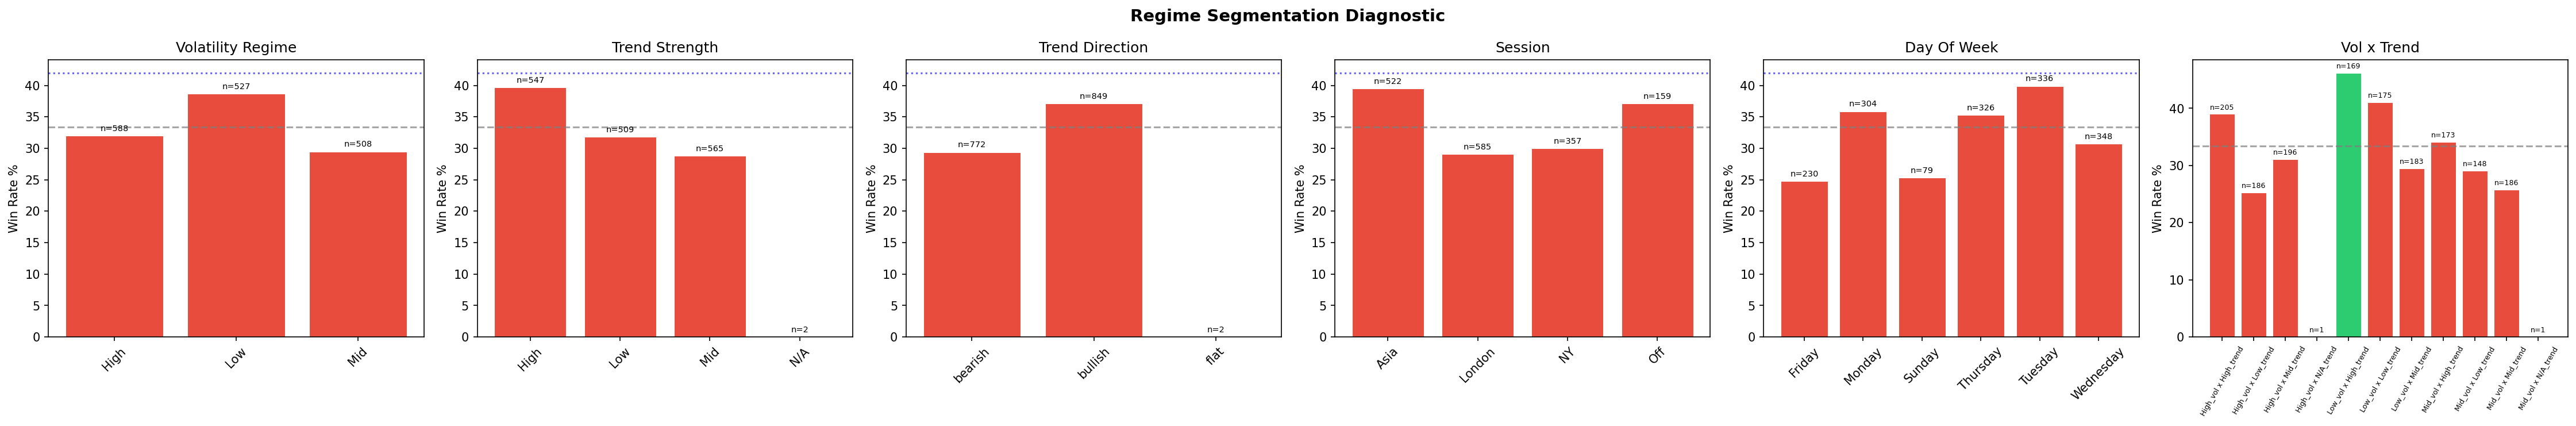

The script that saved this image:
"""
regime_diagnostic.py

Change summary:
- Adds a regime segmentation diagnostic for the raw base-signal layer before
  meta-label training.
- Buckets signals by volatility, trend strength, trend direction, session, and
  day of week to check whether any conditional edge exists.
- Flags regime buckets that meet minimum trade count and edge thresholds so the
  pipeline can decide whether meta-labeling is worth pursuing.
"""

from __future__ import annotations

from dataclasses import dataclass, field
from typing import Dict, Optional, Tuple

import numpy as np
import pandas as pd


@dataclass
class DiagnosticConfig:
    atr_period: int = 20
    tp_atr_mult: float = 1.5
    sl_atr_mult: float = 1.0
    forward_horizon: int = 10

    vol_lookback: int = 20
    vol_quantiles: Tuple[float, ...] = (0.33, 0.66)
    trend_lookback: int = 50
    trend_quantiles: Tuple[float, ...] = (0.33, 0.66)

    sessions: Dict[str, Tuple[int, int]] = field(
        default_factory=lambda: {
            "Asia": (0, 8),
            "London": (8, 14),
            "NY": (14, 21),
            "Off": (21, 24),
        }
    )

    min_trades_per_bucket: int = 30
    edge_threshold_wr: float = 0.42
    edge_threshold_pf: float = 1.15


class RegimeDiagnostic:
    """
    Determine whether raw base signals show any exploitable conditional edge.
    """

    def __init__(
        self,
        df: pd.DataFrame,
        signal_col: str = "signal",
        price_col: str = "close",
        outcome_col: Optional[str] = None,
        config: Optional[DiagnosticConfig] = None,
    ):
        self.cfg = config or DiagnosticConfig()
        self.df = df.copy()
        self.signal_col = signal_col
        self.price_col = price_col
        self.outcome_col = outcome_col or "outcome"

        self._validate()
        self._compute_regime_features()
        if self.outcome_col not in self.df.columns:
            self._compute_outcomes()

    def _validate(self) -> None:
        required = [self.price_col, "high", "low", "open", self.signal_col]
        missing = [column for column in required if column not in self.df.columns]
        if missing:
            raise ValueError(f"Missing columns: {missing}")
        if not isinstance(self.df.index, pd.DatetimeIndex):
            raise ValueError("DataFrame must have a DatetimeIndex.")

    def _atr(self) -> pd.Series:
        high = self.df["high"]
        low = self.df["low"]
        close = self.df[self.price_col]
        true_range = pd.concat(
            [
                high - low,
                (high - close.shift(1)).abs(),
                (low - close.shift(1)).abs(),
            ],
            axis=1,
        ).max(axis=1)
        return true_range.rolling(self.cfg.atr_period, min_periods=self.cfg.atr_period).mean()

    def _compute_outcomes(self) -> None:
        atr = self._atr()
        signals = self.df[self.signal_col]
        outcomes = pd.Series(0, index=self.df.index, dtype=int)
        pnl = pd.Series(0.0, index=self.df.index, dtype=float)
        index_list = list(self.df.index)

        for timestamp in signals[signals != 0].index:
            signal_pos = index_list.index(timestamp)
            entry_pos = signal_pos + 1
            if entry_pos >= len(index_list):
                continue

            direction = int(signals.loc[timestamp])
            atr_value = float(atr.loc[timestamp]) if pd.notna(atr.loc[timestamp]) else np.nan
            if not np.isfinite(atr_value) or atr_value <= 0:
                continue

            entry_price = float(self.df["open"].iloc[entry_pos])
            tp_dist = self.cfg.tp_atr_mult * atr_value
            sl_dist = self.cfg.sl_atr_mult * atr_value

            resolved = False
            scan_stop = min(entry_pos + self.cfg.forward_horizon, len(index_list))
            for row_pos in range(entry_pos, scan_stop):
                bar_high = float(self.df["high"].iloc[row_pos])
                bar_low = float(self.df["low"].iloc[row_pos])

                if direction == 1:
                    if bar_high >= entry_price + tp_dist:
                        outcomes.loc[timestamp] = 1
                        pnl.loc[timestamp] = tp_dist
                        resolved = True
                        break
                    if bar_low <= entry_price - sl_dist:
                        outcomes.loc[timestamp] = -1
                        pnl.loc[timestamp] = -sl_dist
                        resolved = True
                        break
                else:
                    if bar_low <= entry_price - tp_dist:
                        outcomes.loc[timestamp] = 1
                        pnl.loc[timestamp] = tp_dist
                        resolved = True
                        break
                    if bar_high >= entry_price + sl_dist:
                        outcomes.loc[timestamp] = -1
                        pnl.loc[timestamp] = -sl_dist
                        resolved = True
                        break

            if not resolved:
                exit_pos = min(entry_pos + self.cfg.forward_horizon - 1, len(index_list) - 1)
                exit_price = float(self.df[self.price_col].iloc[exit_pos])
                pnl.loc[timestamp] = float(direction * (exit_price - entry_price))
                outcomes.loc[timestamp] = 0

        self.df[self.outcome_col] = outcomes
        self.df["pnl"] = pnl

    def _compute_regime_features(self) -> None:
        close = self.df[self.price_col]
        log_returns = np.log(close / close.shift(1))
        self.df["realised_vol"] = log_returns.rolling(self.cfg.vol_lookback, min_periods=self.cfg.vol_lookback).std()

        sma = close.rolling(self.cfg.trend_lookback, min_periods=self.cfg.trend_lookback).mean()
        atr = self._atr()
        self.df["trend_strength"] = (sma - sma.shift(5)) / (atr + 1e-10)
        self.df["trend_dir"] = np.where(close > sma, "bullish", np.where(close < sma, "bearish", "flat"))

        utc_index = self.df.index.tz_convert("UTC") if self.df.index.tz is not None else self.df.index
        hours = utc_index.hour

        def _session(hour: int) -> str:
            for name, (start, end) in self.cfg.sessions.items():
                if start <= hour < end:
                    return name
            return "Off"

        self.df["session"] = [_session(int(hour)) for hour in hours]
        self.df["dow"] = self.df.index.day_name()

    def _quantile_bucket(self, column: str, quantiles: Tuple[float, ...]) -> pd.Series:
        values = self.df[column].dropna()
        if values.empty:
            return pd.Series("N/A", index=self.df.index)
        breaks = [float(values.quantile(q)) for q in quantiles]
        labels: list[str] = []
        for value in self.df[column]:
            if pd.isna(value):
                labels.append("N/A")
            elif value <= breaks[0]:
                labels.append("Low")
            elif value <= breaks[1]:
                labels.append("Mid")
            else:
                labels.append("High")
        return pd.Series(labels, index=self.df.index)

    @staticmethod
    def _bucket_stats(subset: pd.DataFrame, outcome_col: str) -> Dict[str, object]:
        trades = int(len(subset))
        wins = int((subset[outcome_col] == 1).sum())
        losses = int((subset[outcome_col] == -1).sum())
        timeouts = int((subset[outcome_col] == 0).sum())
        win_rate = wins / trades if trades else 0.0
        loss_rate = losses / trades if trades else 0.0

        if "pnl" in subset.columns:
            gross_profit = float(subset.loc[subset["pnl"] > 0, "pnl"].sum())
            gross_loss = abs(float(subset.loc[subset["pnl"] < 0, "pnl"].sum()))
            profit_factor = gross_profit / gross_loss if gross_loss > 0 else float("inf")
            avg_pnl = float(subset["pnl"].mean())
        else:
            profit_factor = (wins * 1.5) / (losses * 1.0) if losses > 0 else float("inf")
            avg_pnl = np.nan

        return {
            "trades": trades,
            "wins": wins,
            "losses": losses,
            "timeouts": timeouts,
            "win_rate": round(win_rate * 100, 1),
            "loss_rate": round(loss_rate * 100, 1),
            "profit_factor": round(profit_factor, 2),
            "avg_pnl": round(avg_pnl, 6) if pd.notna(avg_pnl) else None,
        }

    def run(self) -> Dict[str, object]:
        self.df["vol_regime"] = self._quantile_bucket("realised_vol", self.cfg.vol_quantiles)
        self.df["trend_regime"] = self._quantile_bucket("trend_strength", self.cfg.trend_quantiles)
        signals = self.df[self.df[self.signal_col] != 0].copy()

        report: Dict[str, object] = {
            "overall": self._bucket_stats(signals, self.outcome_col),
            "segments": {},
            "conditional_edge_found": False,
            "edge_buckets": [],
        }

        dimensions = {
            "volatility_regime": "vol_regime",
            "trend_strength": "trend_regime",
            "trend_direction": "trend_dir",
            "session": "session",
            "day_of_week": "dow",
        }

        for dimension_name, column in dimensions.items():
            results: Dict[str, object] = {}
            for bucket_value, group in signals.groupby(column):
                stats = self._bucket_stats(group, self.outcome_col)
                results[str(bucket_value)] = stats
                if (
                    stats["trades"] >= self.cfg.min_trades_per_bucket
                    and (
                        stats["win_rate"] >= self.cfg.edge_threshold_wr * 100
                        or stats["profit_factor"] >= self.cfg.edge_threshold_pf
                    )
                ):
                    report["conditional_edge_found"] = True
                    report["edge_buckets"].append({"dimension": dimension_name, "bucket": bucket_value, **stats})
            report["segments"][dimension_name] = results

        cross_results: Dict[str, object] = {}
        for (vol_bucket, trend_bucket), group in signals.groupby(["vol_regime", "trend_regime"]):
            bucket_name = f"{vol_bucket}_vol x {trend_bucket}_trend"
            stats = self._bucket_stats(group, self.outcome_col)
            cross_results[bucket_name] = stats
            if (
                stats["trades"] >= self.cfg.min_trades_per_bucket
                and (
                    stats["win_rate"] >= self.cfg.edge_threshold_wr * 100
                    or stats["profit_factor"] >= self.cfg.edge_threshold_pf
                )
            ):
                report["conditional_edge_found"] = True
                report["edge_buckets"].append({"dimension": "vol x trend", "bucket": bucket_name, **stats})
        report["segments"]["vol_x_trend"] = cross_results
        return report

    def print_report(self, report: Dict[str, object]) -> None:
        print("=" * 80)
        print("REGIME SEGMENTATION DIAGNOSTIC")
        print("=" * 80)
        overall = report["overall"]
        print("\nOVERALL BASE SIGNALS")
        print(f"  Trades:        {overall['trades']}")
        print(f"  Win Rate:      {overall['win_rate']}%")
        print(f"  Loss Rate:     {overall['loss_rate']}%")
        print(f"  Profit Factor: {overall['profit_factor']}")
        if overall["avg_pnl"] is not None:
            print(f"  Avg PnL:       {overall['avg_pnl']}")

        for dimension_name, buckets in report["segments"].items():
            print("\n" + "-" * 80)
            print(f"  DIMENSION: {dimension_name.upper()}")
            print("-" * 80)
            print(f"  {'Bucket':<25} {'Trades':>7} {'WinRate':>8} {'LossRate':>9} {'PF':>7} {'AvgPnL':>10}")
            print(f"  {'-' * 70}")
            for bucket_value, stats in sorted(buckets.items(), key=lambda item: item[1]["win_rate"], reverse=True):
                avg_pnl = f"{stats['avg_pnl']:.6f}" if stats["avg_pnl"] is not None else "N/A"
                flag = ""
                if (
                    stats["trades"] >= self.cfg.min_trades_per_bucket
                    and (
                        stats["win_rate"] >= self.cfg.edge_threshold_wr * 100
                        or stats["profit_factor"] >= self.cfg.edge_threshold_pf
                    )
                ):
                    flag = "  <EDGE>"
                print(
                    f"  {str(bucket_value):<25} {stats['trades']:>7} {stats['win_rate']:>7.1f}% "
                    f"{stats['loss_rate']:>8.1f}% {stats['profit_factor']:>7.2f} {avg_pnl:>10}{flag}"
                )

        print("\n" + "=" * 80)
        if report["conditional_edge_found"]:
            print("CONDITIONAL EDGE DETECTED:")
            for bucket in report["edge_buckets"]:
                print(
                    f"  - [{bucket['dimension']}] {bucket['bucket']}: "
                    f"WR={bucket['win_rate']}%, PF={bucket['profit_factor']}, n={bucket['trades']}"
                )
            print("These regimes are candidates for the meta-label filter.")
        else:
            print("NO CONDITIONAL EDGE FOUND.")
            print("Fix the base signals first; meta-labeling has nothing to filter.")
        print("=" * 80)

    def plot(self, report: Dict[str, object], save_path: str = "regime_diagnostic.png") -> None:
        try:
            import matplotlib

            matplotlib.use("Agg")
            import matplotlib.pyplot as plt
        except ImportError:
            print("matplotlib not available - skipping regime diagnostic plot.")
            return

        dimensions = [dimension for dimension in report["segments"] if dimension != "vol_x_trend"]
        fig, axes = plt.subplots(1, len(dimensions) + 1, figsize=(5 * (len(dimensions) + 1), 5), squeeze=False)
        axes = axes[0]
        overall_wr = report["overall"]["win_rate"]

        for idx, dimension in enumerate(dimensions):
            axis = axes[idx]
            buckets = report["segments"][dimension]
            names = list(buckets.keys())
            win_rates = [buckets[name]["win_rate"] for name in names]
            trades = [buckets[name]["trades"] for name in names]
            colors = ["#2ecc71" if wr >= self.cfg.edge_threshold_wr * 100 else "#e74c3c" for wr in win_rates]
            bars = axis.bar(names, win_rates, color=colors, edgecolor="white", linewidth=0.5)
            axis.axhline(y=overall_wr, color="gray", linestyle="--", alpha=0.7)
            axis.axhline(y=self.cfg.edge_threshold_wr * 100, color="blue", linestyle=":", alpha=0.6)
            axis.set_title(dimension.replace("_", " ").title())
            axis.set_ylabel("Win Rate %")
            axis.tick_params(axis="x", rotation=45)
            for bar, count in zip(bars, trades, strict=False):
                axis.text(bar.get_x() + bar.get_width() / 2, bar.get_height() + 0.5, f"n={count}", ha="center", va="bottom", fontsize=7)

        cross_axis = axes[-1]
        cross = report["segments"].get("vol_x_trend", {})
        cross_names = list(cross.keys())
        cross_wrs = [cross[name]["win_rate"] for name in cross_names]
        cross_trades = [cross[name]["trades"] for name in cross_names]
        cross_colors = ["#2ecc71" if wr >= self.cfg.edge_threshold_wr * 100 else "#e74c3c" for wr in cross_wrs]
        bars = cross_axis.bar(range(len(cross_names)), cross_wrs, color=cross_colors, edgecolor="white", linewidth=0.5)
        cross_axis.set_xticks(range(len(cross_names)))
        cross_axis.set_xticklabels(cross_names, rotation=60, fontsize=6)
        cross_axis.axhline(y=overall_wr, color="gray", linestyle="--", alpha=0.7)
        cross_axis.set_title("Vol x Trend")
        cross_axis.set_ylabel("Win Rate %")
        for bar, count in zip(bars, cross_trades, strict=False):
            cross_axis.text(bar.get_x() + bar.get_width() / 2, bar.get_height() + 0.5, f"n={count}", ha="center", va="bottom", fontsize=6)

        fig.suptitle("Regime Segmentation Diagnostic", fontsize=14, fontweight="bold")
        fig.tight_layout()
        fig.savefig(save_path, dpi=150, bbox_inches="tight")
        print(f"\nPlot saved to {save_path}")
        plt.close(fig)
